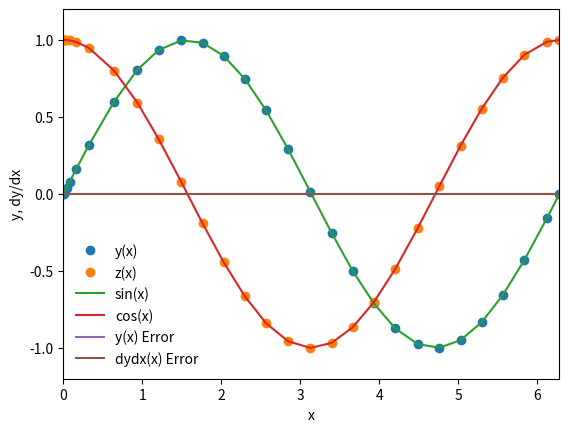

Recreate this plot in Python.
%matplotlib inline
import matplotlib.pyplot as plt
import numpy as np

def dydx(x, f):
    #set the derivatives
    
    #our equation is d^2y/dx^2 = -y
    
    #so we can write
    #dydx = z
    #dzdx = -y
    
    y = f[0]
    z = f[1]    #I don't get this fully
    
    #declare an array
    y_derivs = np.zeros_like(f) #this requires _like because of its feature of giving actual values of 0 rather than system os based nulls
    
    #set dydx = z
    y_derivs[0] = z
    
    #set dzdx = -y
    y_derivs[1] = -1*y
    
    #here we have to return the array
    return y_derivs

def cash_karp_core_mv(dydx, xi, yi, nv, h):
    
    #declare k# arrays (what are these? https://www.researchgate.net/profile/Proceso-Fernandez/publication/316007527/figure/fig1/AS:482085128413184@1491949459014/Butcher-Tableau-for-Cash-Karp.png)
    kr = 7 #Row of 7
    kc = 6 #Column of 6
    
    #declare the array for each section (Left of the vertical line, centre stage, or below the horizontal line)
    l = np.zeros(kr)
    c1 = np.zeros((kr, kc))
    b1 = np.zeros(kr)
    b2 = np.zeros(kr)
    
    #First part - Left of the verticle line (l) (0, 1/5, 3/10, 3/5, 1, 7/8)
    l[1] = 1./5. #l[0] is ignored because it is already 0
    l[2] = 3./10.
    l[3] = 3./5.
    l[4] = 1.
    l[5] = 7./8.
    
    #Second part - Centre stage:
    
        #Column 1 (0, 1/5, 3/40, 3/10, -11/54, 1631/55296):
    c1[2,1] = 1./5. #[0, 1; #] are ignored because 1 is 0 and we will iterate according to non-array rules i.e. 1-># not 0->#
    c1[3,1] = 3./40.
    c1[4,1] = 3./10.
    c1[5,1] = -11./54.
    c1[6,1] = 1631./55296.
    
        #Column 2 (0, 9/40, -9/10, 5/2, 175/512):
    c1[3,2] = 9./40.
    c1[4,2] = -9./10.
    c1[5,2] = 5./2.
    c1[6,2] = 175./512.
    
        #Column 3 (0, -70/27, 575/13824):
    c1[4,3] = 6/5
    c1[5,3] = -70/27
    c1[6,3] = 575./13824.

        #Column 4 (0, 35/27, 44275/110592):
    c1[5,4] = 35./27.
    c1[6,4] = 44275./110592.
    
        #Column FINAL (0, 253/4096):
    c1[6,5] = 253./4096.
    
    ## The final column, just as the others, is already set to 0 ##
    
    #Third part - Lower stage:
    
        #Row 1 (37/378, 0, 250/621, 125/594, 0, 512/1771):
    b1[1] = 37./378.
    b1[2] = 0.
    b1[3] = 250./621.
    b1[4] = 125./594.
    b1[5] = 0.
    b1[6] = 512./1771.
    
        #Row 1 (2825/27648, 0, 18575/48384, 13525/55296, 277/14336, 1/4):
    b2[1] = 2825./27648.
    b2[2] = 0.
    b2[3] = 18575./48384.
    b2[4] = 13525./55296.
    b2[5] = 277./14336.
    b2[6] = 1./4.
    
    
    #define the k array
    ki = np.zeros((kr,nv)) #Create an 2D array for values along the Butcher Tableau for the Cash-Karp method along the length of the function
    

    #compute ki
    for i in range(1, kr): #Iterating through each column or the value of each row depending on the given column
        xn = xi + l[i]*h #****Iterate through values of x such that it corresponds with the given array value on the Left hand side of the verticle line
        
        yn = yi.copy() #****y values need to be reset each loop
        for j in range(1, i):
            yn += c1[i, j]*ki[j,:] #This line tells yn to add to itself (set before to be the initial y value given) the array value for each column
            
        ki[i,:] = h*dydx(xn, yn) #we are multiplying the function dydx (done previously) by the initial step value "h"
        
    #
    ynpo = yi.copy()
    ynpos = yi.copy()
    
    for i in range(1, kr): #this section iterates through the rows and gets the difference of the fourth and firth order solutions for Cash-Karp
        ynpo += b1[i] * ki[i,:] #The first is the fourth order and the second is the fifth order
        ynpos += b2[i] * ki[i,:] #in this section I used trial and error to find that the lower section gave values of are fourth and fifth order solutions, I got these from https://en.wikipedia.org/wiki/Cash%E2%80%93Karp_method
        #These are needed to get an error value "Delta"
        
    #getting the error
    Delta = np.fabs(ynpo-ynpos)
    
    return ynpo, Delta

def cash_karp_mv_ad(dydx, xi, yi, nv, h, tol): #This code is pretty much all from the RK MV Method
    
    #define safety scale
    SAFETY    = 0.9
    H_NEW_FAC = 2.0
    
    #set a maximum number of iterations
    imax = 1000
    
    #set an iteration variable
    i = 0
    
    #create an error
    Delta = np.full(nv, 2*tol)
    
    #remember the step
    h_step = h
    
    #adjust step
    while(Delta.max()/tol > 1.0):
        #We need to get the return values of the function cash_karp_core_mv()
        yipo, Delta = cash_karp_core_mv(dydx, xi, yi, nv, h_step) #Delta is the main value that we want, because that's what defines the new step value
        
        #if the error is too large, take a smaller step
        if(Delta.max()/tol > 1.0):
            
            #our error is too large, decrease the step
            h_step *= SAFETY * (Delta.max()/tol)**(-0.25)
            
        #check the iteration
        if (i >= imax):
            print("Too many iterations in cash_karp_mv_ad()")
            raise StopIteration("Ending after i = ", i)
            
        #iterate
        i += 1
        
    #next time we should try to make a bigger step
    h_new = np.fmin(h_step * (Delta.max()/tol)**(-0.9), h_step*H_NEW_FAC)
    
    #return the answer, a new step, and the step we actually took
    return yipo, h_new, h_step

def cash_karp_mv(dfdx, a, b, y_a, tol): #Most of this code was from the RK mv program as well
    
    #dfdx is the derivative with respect to x
    #a is the lower bound
    #b is the upper bound
    #y_a are the boundary conditions
    #tol is the tolerance for integrating y
    
    #define our starting step
    xi = a
    yi = y_a.copy()
    
    #an initial step size == make very teeny weeny!
    h = 1.0e-4 * (b-a)
    
    #set a maximum number of iterations
    imax = 1000
    
    #set an iteration variable
    i = 0
    
    #set the number of coupled odes to the size of y_a
    nv = len(y_a)
    
    #set the intial conditions
    x = np.full(1, a)
    y = np.full((1, nv), y_a)
    
    #set a flag
    flag = 1
    
    #loop until we reach the right side
    while(flag):
        
        #calculate y_i+1
        yi_new, h_new, h_step = cash_karp_mv_ad(dydx, xi, yi, nv, h, tol)
        
        #update the step
        h = h_new
        
        #prevent an overshoot
        if(xi + h_step > b):
            #take a smaller step
            h = b - xi
            
            #recalculate y_i + 1
            yi_new, h_new, h_step = cash_karp_mv_ad(dydx, xi, yi, nv, h, tol) #This one here uses the new value of "h" (the step value)
            
            #break
            flag = 0
            
        #update values
        xi += h_step
        yi[:] = yi_new.copy() #there might be an issue here
        
        #add the step to the arrays
        x = np.append(x, xi)
        yi_new = np.zeros((len(x), nv))
        yi_new[0:len(x) - 1, :] = y[:]
        yi_new[-1, :] = yi[:]
        del y
        y = yi_new
        
        #prevent too many iterations
        if(i >= imax):
            print("Maximum iterations reached.")
            raise StopIteration("Iteration number = ", i)
            
        #iterate
        i += 1
        
        #output some information - not that important, just took from the RK mv program
        s = "i = %3d\tx = %9.8f\th = %9.8f\tb=%9.8f" % (i, xi, h_step, b)
        print(s)
        
        #break if new xi is == b
        if(xi == b):
            flag = 0
            
    #return the answer
    return x,y

a = 0.0
b = 2.0 * np.pi

y_0 = np.zeros(2)
print(y_0) #debugging
y_0[0] = 0.0
y_0[1] = 1.0
print(y_0) #debugging
nv = 2

tolerance = 1.0e-6

#perform the integration
x,y = cash_karp_mv(dydx, a, b, y_0, tolerance)
plt.plot(x, y[:,0], 'o', label='y(x)')
plt.plot(x, y[:,1], 'o', label='z(x)')
plt.plot(x, np.sin(x), label='sin(x)')
plt.plot(x, np.cos(x), label='cos(x)')
plt.xlabel('x')
plt.ylabel('y, dy/dx')
plt.xlim([0, 2*np.pi])
plt.ylim([-1.2, 1.2])
plt.legend(frameon=False)

sine = np.sin(x)
cosine = np.cos(x)

y_error = (y[:, 0] - sine)
dydx_error = (y[:, 1] - cosine)

plt.plot(x, y_error, label="y(x) Error")
plt.plot(x, dydx_error, label="dydx(x) Error")
plt.legend(frameon=False)

